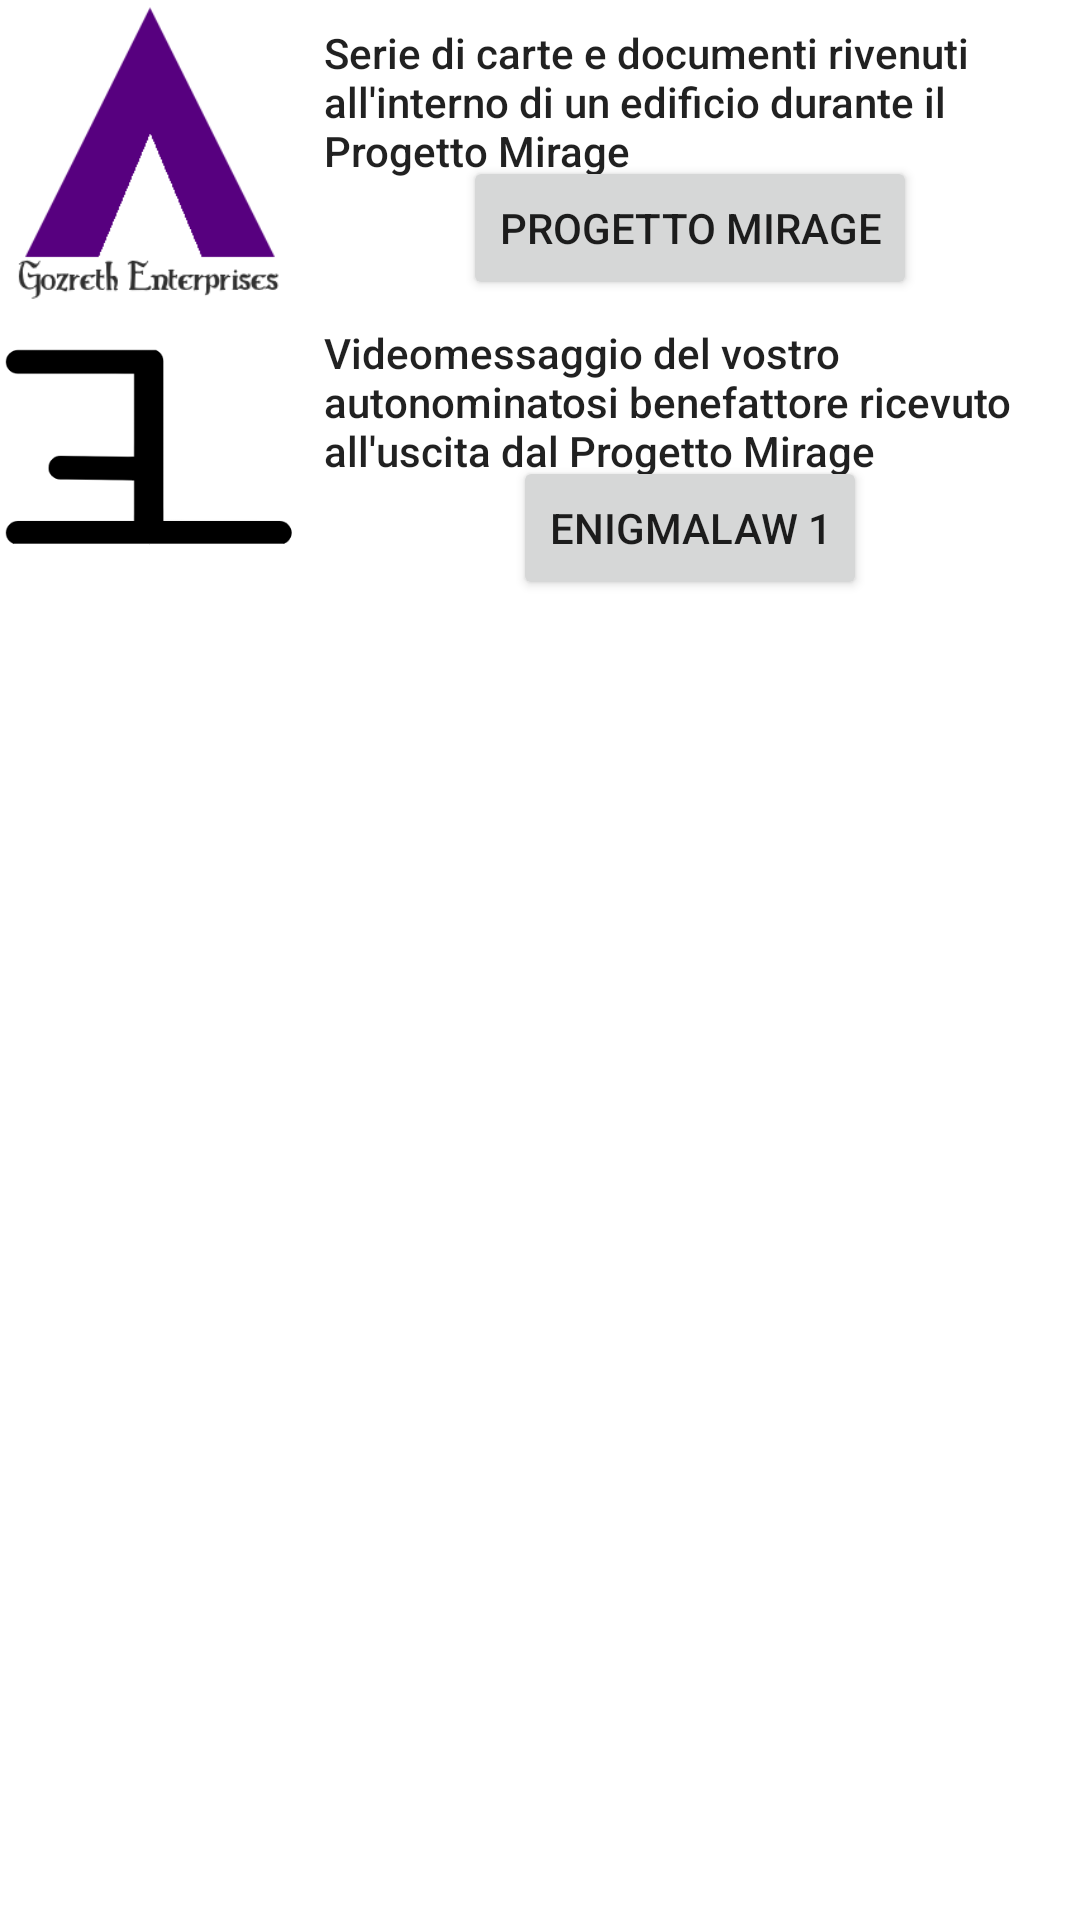

Layout XML and referenced resources for this Android screen:
<!-- AndroidManifest.xml: application theme AppTheme -->
<!-- res/layout/campagnafragment.xml -->
<?xml version="1.0" encoding="utf-8"?>
<android.support.constraint.ConstraintLayout
    xmlns:android="http://schemas.android.com/apk/res/android"
    xmlns:app="http://schemas.android.com/apk/res-auto"
    android:layout_width="match_parent"
    android:layout_height="match_parent">

    <ImageView
        android:id="@+id/gelogo"
        android:layout_width="100dp"
        android:layout_height="100dp"
        app:srcCompat="@drawable/gelogo" />

    <TextView
        android:id="@+id/textView4"
        android:layout_width="0dp"
        android:layout_height="wrap_content"
        android:layout_marginEnd="8dp"
        android:layout_marginStart="8dp"
        android:layout_marginTop="8dp"
        android:text="Serie di carte e documenti rivenuti all'interno di un edificio durante il Progetto Mirage"
        android:textAppearance="@style/TextAppearance.AppCompat.Body2"
        app:layout_constraintEnd_toEndOf="parent"
        app:layout_constraintStart_toEndOf="@+id/gelogo"
        app:layout_constraintTop_toTopOf="@+id/gelogo" />

    <Button
        android:id="@+id/gof_btn"
        android:layout_width="wrap_content"
        android:layout_height="wrap_content"
        android:layout_marginBottom="8dp"
        android:layout_marginEnd="8dp"
        android:layout_marginStart="8dp"
        android:text="Progetto Mirage"
        app:layout_constraintBottom_toBottomOf="@+id/gelogo"
        app:layout_constraintEnd_toEndOf="parent"
        app:layout_constraintStart_toEndOf="@+id/gelogo"
        app:layout_constraintTop_toBottomOf="@+id/textView4" />

    <ImageView
        android:id="@+id/ellogo"
        android:layout_width="100dp"
        android:layout_height="100dp"
        android:contentDescription="Logo EnigmaLaw"
        app:layout_constraintTop_toBottomOf="@+id/gelogo"
        app:srcCompat="@drawable/ellogo" />

    <TextView
        android:id="@+id/textView3"
        android:layout_width="0dp"
        android:layout_height="wrap_content"
        android:layout_marginEnd="8dp"
        android:layout_marginStart="8dp"
        android:layout_marginTop="8dp"
        android:text="Videomessaggio del vostro autonominatosi benefattore ricevuto all'uscita dal Progetto Mirage"
        android:textAppearance="@style/TextAppearance.AppCompat.Body2"
        app:layout_constraintEnd_toEndOf="parent"
        app:layout_constraintStart_toEndOf="@+id/ellogo"
        app:layout_constraintTop_toBottomOf="@+id/gelogo" />

    <Button
        android:id="@+id/el1_btn"
        android:layout_width="wrap_content"
        android:layout_height="wrap_content"
        android:layout_marginBottom="8dp"
        android:layout_marginEnd="8dp"
        android:layout_marginStart="8dp"
        android:text="EnigmaLaw 1"
        app:layout_constraintBottom_toBottomOf="@+id/ellogo"
        app:layout_constraintEnd_toEndOf="parent"
        app:layout_constraintStart_toEndOf="@+id/ellogo"
        app:layout_constraintTop_toBottomOf="@+id/textView3" />
</android.support.constraint.ConstraintLayout>
<!-- resources referenced by this layout -->
<resources>
  <!-- drawable ellogo: png bitmap (drawable, 4154 bytes) -->
  <!-- drawable gelogo: png bitmap (drawable, 7303 bytes) -->
</resources>
